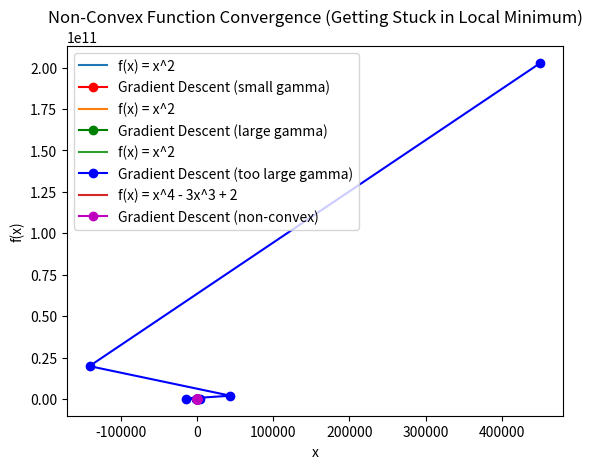

Generate this figure with matplotlib:
import numpy as np
import matplotlib.pyplot as plt


# a)Take a convex f and show that for small gamma the method converges to the minimum off.

# Define the convex function f(x) = x^2
# Convex function
def f_convex_function(x):
    return x**2


# Gradient of the function
def gradient_of_the_function(x):
    return 2 * x


# Gradient descent method
def gradient_descent_method(x_0, gamma, numb_steps):
    x = x_0
    x_history = [x]

    for _ in range(numb_steps):
        x = x - gamma * gradient_of_the_function(x)
        x_history.append(x)

    return x_history


# Scenario a: Small gamma
x0 = 4.0
gamma_small = 0.1
num_steps = 10
x_history_small = gradient_descent_method(x0, gamma_small, num_steps)

# Plot the convergence
x_values = np.linspace(-5, 5, 400)
y_values = f_convex_function(x_values)
plt.plot(x_values, y_values, label="f(x) = x^2")
plt.plot(x_history_small, [f_convex_function(x) for x in x_history_small], 'ro-', label="Gradient Descent (small gamma)")
plt.xlabel("x")
plt.ylabel("f(x)")
plt.legend()
plt.title("Convex Function Convergence (Small Gamma)")
plt.show()


# b) Show that by increasing gamma the method can converge faster (in fewer steps).

# Scenario b: Increasing gamma
gamma_large = 1.0  # Larger learning rate
num_steps_large = 10
x_history_large = gradient_descent_method(x0, gamma_large, num_steps_large)

# Plot the convergence with a larger learning rate
plt.plot(x_values, y_values, label="f(x) = x^2")
plt.plot(x_history_large, [f_convex_function(x) for x in x_history_large], 'go-', label="Gradient Descent (large gamma)")
plt.xlabel("x")
plt.ylabel("f(x)")
plt.legend()
plt.title("Convex Function Convergence (Large Gamma)")
plt.show()


# c) Show that taking gamma too large might lead to the divergence of the method.

# Scenario c: Gamma too large
gamma_too_large = 2.1  # Too large learning rate
num_steps_large = 10
x_history_too_large = gradient_descent_method(x0, gamma_too_large, num_steps_large)

# Plot the convergence with a too large learning rate
plt.plot(x_values, y_values, label="f(x) = x^2")
plt.plot(x_history_too_large, [f_convex_function(x) for x in x_history_too_large], 'bo-', label="Gradient Descent (too large gamma)")
plt.xlabel("x")
plt.ylabel("f(x)")
plt.legend()
plt.title("Convex Function Divergence (Too Large Gamma)")
plt.show()


# d) Take a non-convex f and show that the method can get stuck in a local minimum.

# Define the non-convex function f(x) = x^4 - 3x^3 + 2x^2
# Non-convex function
def f_non_convex_function(x):
    return x**4 - 3 * x**3 + 2


# Gradient of the non-convex function
def gradient_of_the_non_convex_function(x):
    return 4 * x**3 - 9 * x**2


# Scenario d: Non-convex function
x0_non_convex = 2.0
gamma_non_convex = 0.01
num_steps_non_convex = 50
x_history_non_convex = gradient_descent_method(x0_non_convex, gamma_non_convex, num_steps_non_convex)

# Plot the convergence for a non-convex function
x_values_non_convex = np.linspace(-1, 3, 400)
y_values_non_convex = f_non_convex_function(x_values_non_convex)
plt.plot(x_values_non_convex, y_values_non_convex, label="f(x) = x^4 - 3x^3 + 2")
plt.plot(x_history_non_convex, [f_non_convex_function(x) for x in x_history_non_convex], 'mo-', label="Gradient Descent (non-convex)")
plt.xlabel("x")
plt.ylabel("f(x)")
plt.legend()
plt.title("Non-Convex Function Convergence (Getting Stuck in Local Minimum)")
plt.show()
